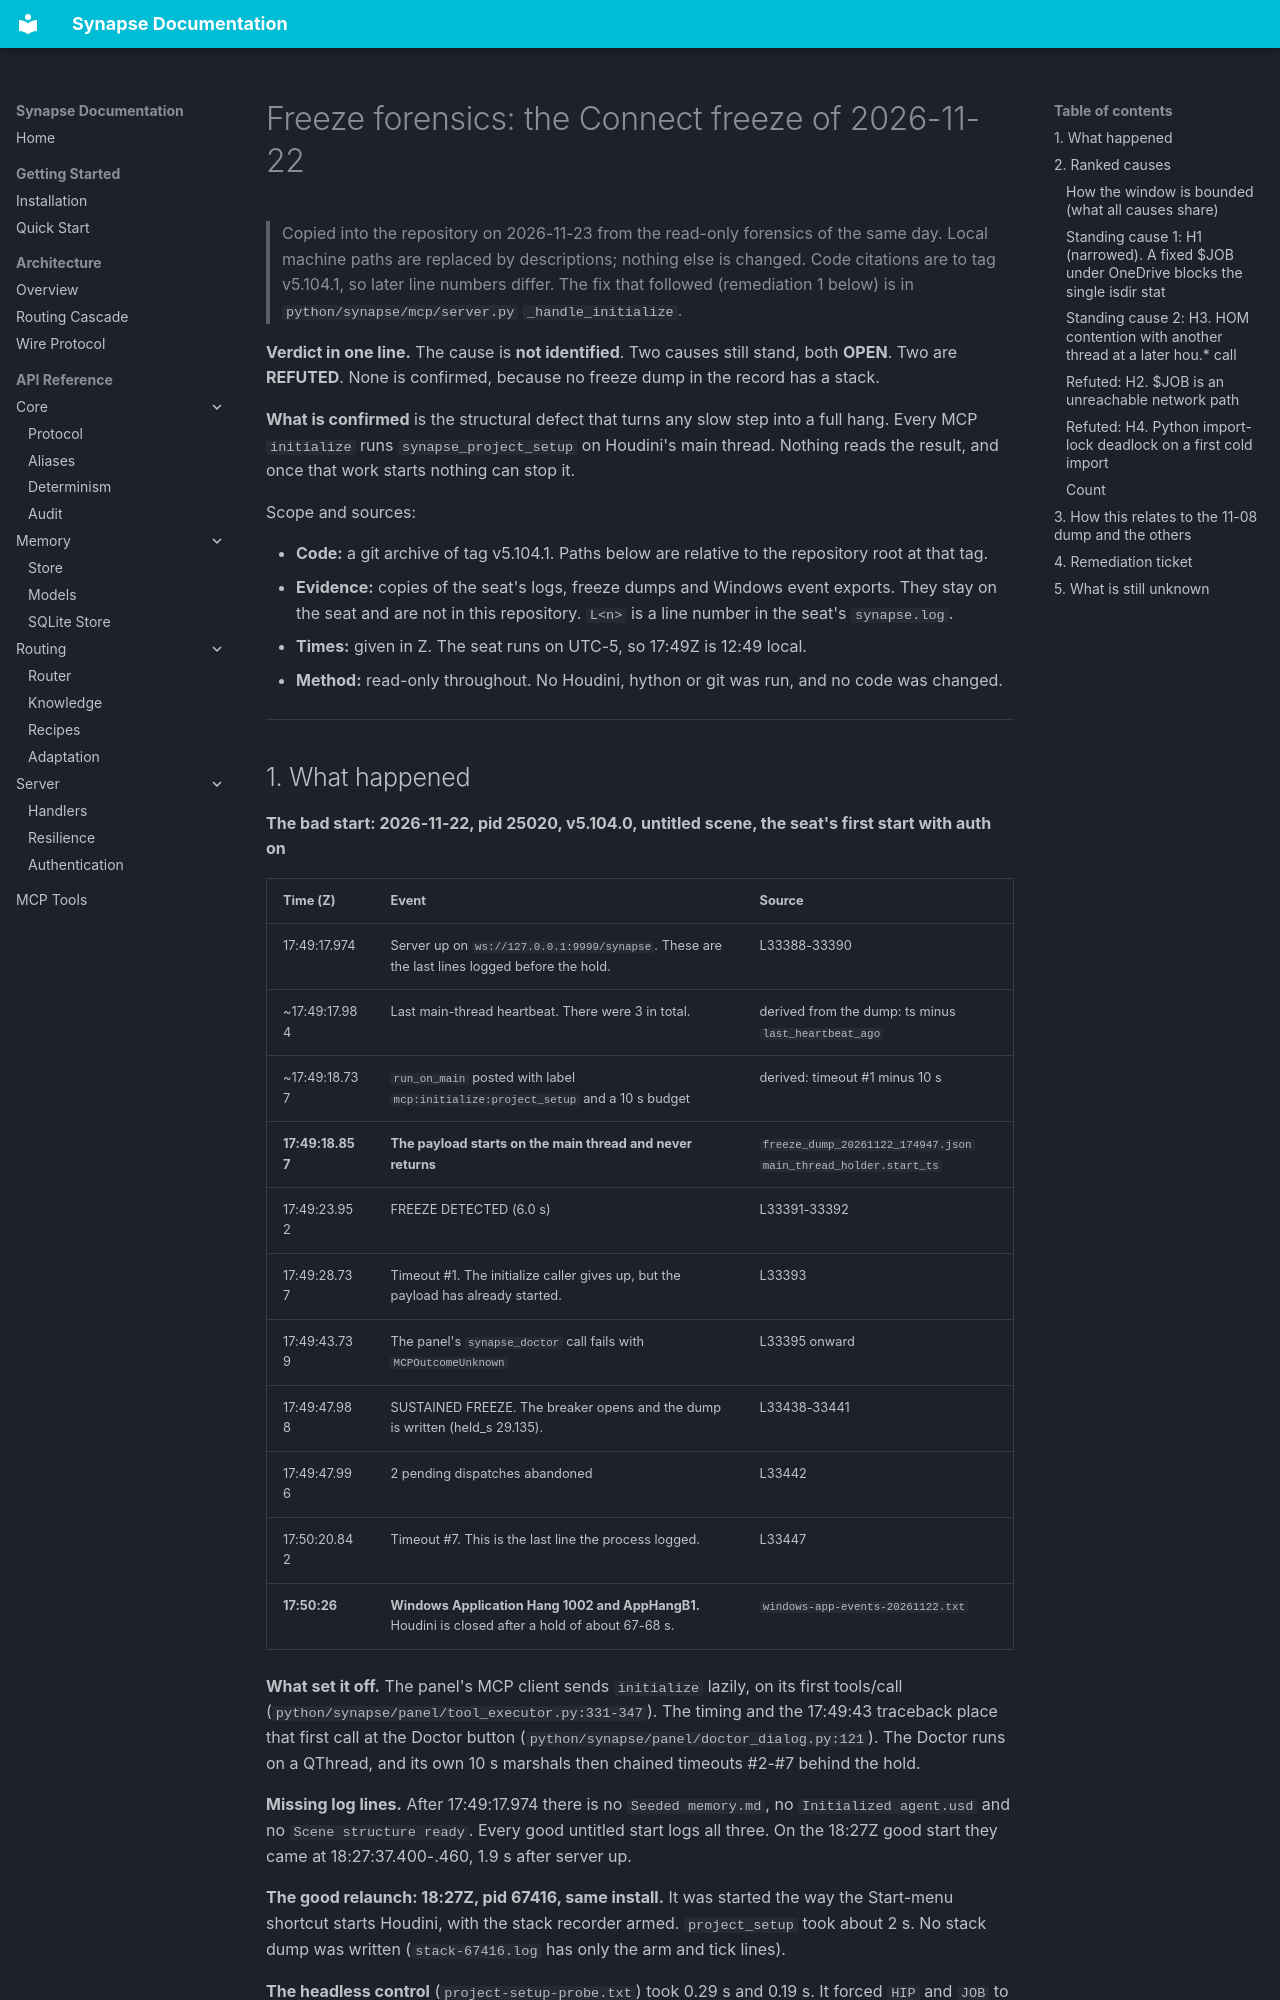

repository: JosephOIbrahim/Synapse · page: reviews/connect-freeze-forensics-2026-11-23/index.html · generator: mkdocs

# Freeze forensics: the Connect freeze of 2026-11-22

> Copied into the repository on 2026-11-23 from the read-only forensics of the same day. Local machine paths are replaced by descriptions; nothing else is changed. Code citations are to tag v5.104.1, so later line numbers differ. The fix that followed (remediation 1 below) is in `python/synapse/mcp/server.py` `_handle_initialize`.

**Verdict in one line.** The cause is **not identified**. Two causes still stand, both **OPEN**. Two are **REFUTED**. None is confirmed, because no freeze dump in the record has a stack.

**What is confirmed** is the structural defect that turns any slow step into a full hang. Every MCP `initialize` runs `synapse_project_setup` on Houdini's main thread. Nothing reads the result, and once that work starts nothing can stop it.

Scope and sources:

- **Code:** a git archive of tag v5.104.1. Paths below are relative to the repository root at that tag.
- **Evidence:** copies of the seat's logs, freeze dumps and Windows event exports. They stay on the seat and are not in this repository. `L<n>` is a line number in the seat's `synapse.log`.
- **Times:** given in Z. The seat runs on UTC-5, so 17:49Z is 12:49 local.
- **Method:** read-only throughout. No Houdini, hython or git was run, and no code was changed.

---

## 1. What happened

**The bad start: 2026-11-22, pid 25020, v5.104.0, untitled scene, the seat's first start with auth on**

| Time (Z) | Event | Source |
|---|---|---|
| 17:49:17.974 | Server up on `ws://127.0.0.1:9999/synapse`. These are the last lines logged before the hold. | L33388-33390 |
| ~17:49:17.984 | Last main-thread heartbeat. There were 3 in total. | derived from the dump: ts minus `last_heartbeat_ago` |
| ~17:49:18.737 | `run_on_main` posted with label `mcp:initialize:project_setup` and a 10 s budget | derived: timeout #1 minus 10 s |
| **17:49:18.857** | **The payload starts on the main thread and never returns** | `freeze_dump_20261122_174947.json` `main_thread_holder.start_ts` |
| 17:49:23.952 | FREEZE DETECTED (6.0 s) | L33391-33392 |
| 17:49:28.737 | Timeout #1. The initialize caller gives up, but the payload has already started. | L33393 |
| 17:49:43.739 | The panel's `synapse_doctor` call fails with `MCPOutcomeUnknown` | L33395 onward |
| 17:49:47.988 | SUSTAINED FREEZE. The breaker opens and the dump is written (held_s 29.135). | L33438-33441 |
| 17:49:47.996 | 2 pending dispatches abandoned | L33442 |
| 17:50:20.842 | Timeout #7. This is the last line the process logged. | L33447 |
| **17:50:26** | **Windows Application Hang 1002 and AppHangB1.** Houdini is closed after a hold of about 67-68 s. | `windows-app-events-20261122.txt` |

**What set it off.** The panel's MCP client sends `initialize` lazily, on its first tools/call (`python/synapse/panel/tool_executor.py:331-347`). The timing and the 17:49:43 traceback place that first call at the Doctor button (`python/synapse/panel/doctor_dialog.py:121`). The Doctor runs on a QThread, and its own 10 s marshals then chained timeouts #2-#7 behind the hold.

**Missing log lines.** After 17:49:17.974 there is no `Seeded memory.md`, no `Initialized agent.usd` and no `Scene structure ready`. Every good untitled start logs all three. On the 18:27Z good start they came at 18:27:37.400-.460, 1.9 s after server up.

**The good relaunch: 18:27Z, pid 67416, same install.** It was started the way the Start-menu shortcut starts Houdini, with the stack recorder armed. `project_setup` took about 2 s. No stack dump was written (`stack-67416.log` has only the arm and tick lines).

**The headless control** (`project-setup-probe.txt`) took 0.29 s and 0.19 s. It forced `HIP` and `JOB` to a local scratch scene folder of the v5.104.0 release build, and `HOUDINI_TEMP_DIR` to a folder inside it (line 1 of the probe output), and it dispatched on hython's main thread directly. **It never exercised the GUI's `$JOB`, the GUI's launch context, or the hwebserver-to-hdefereval path.**

---

## 2. Ranked causes
